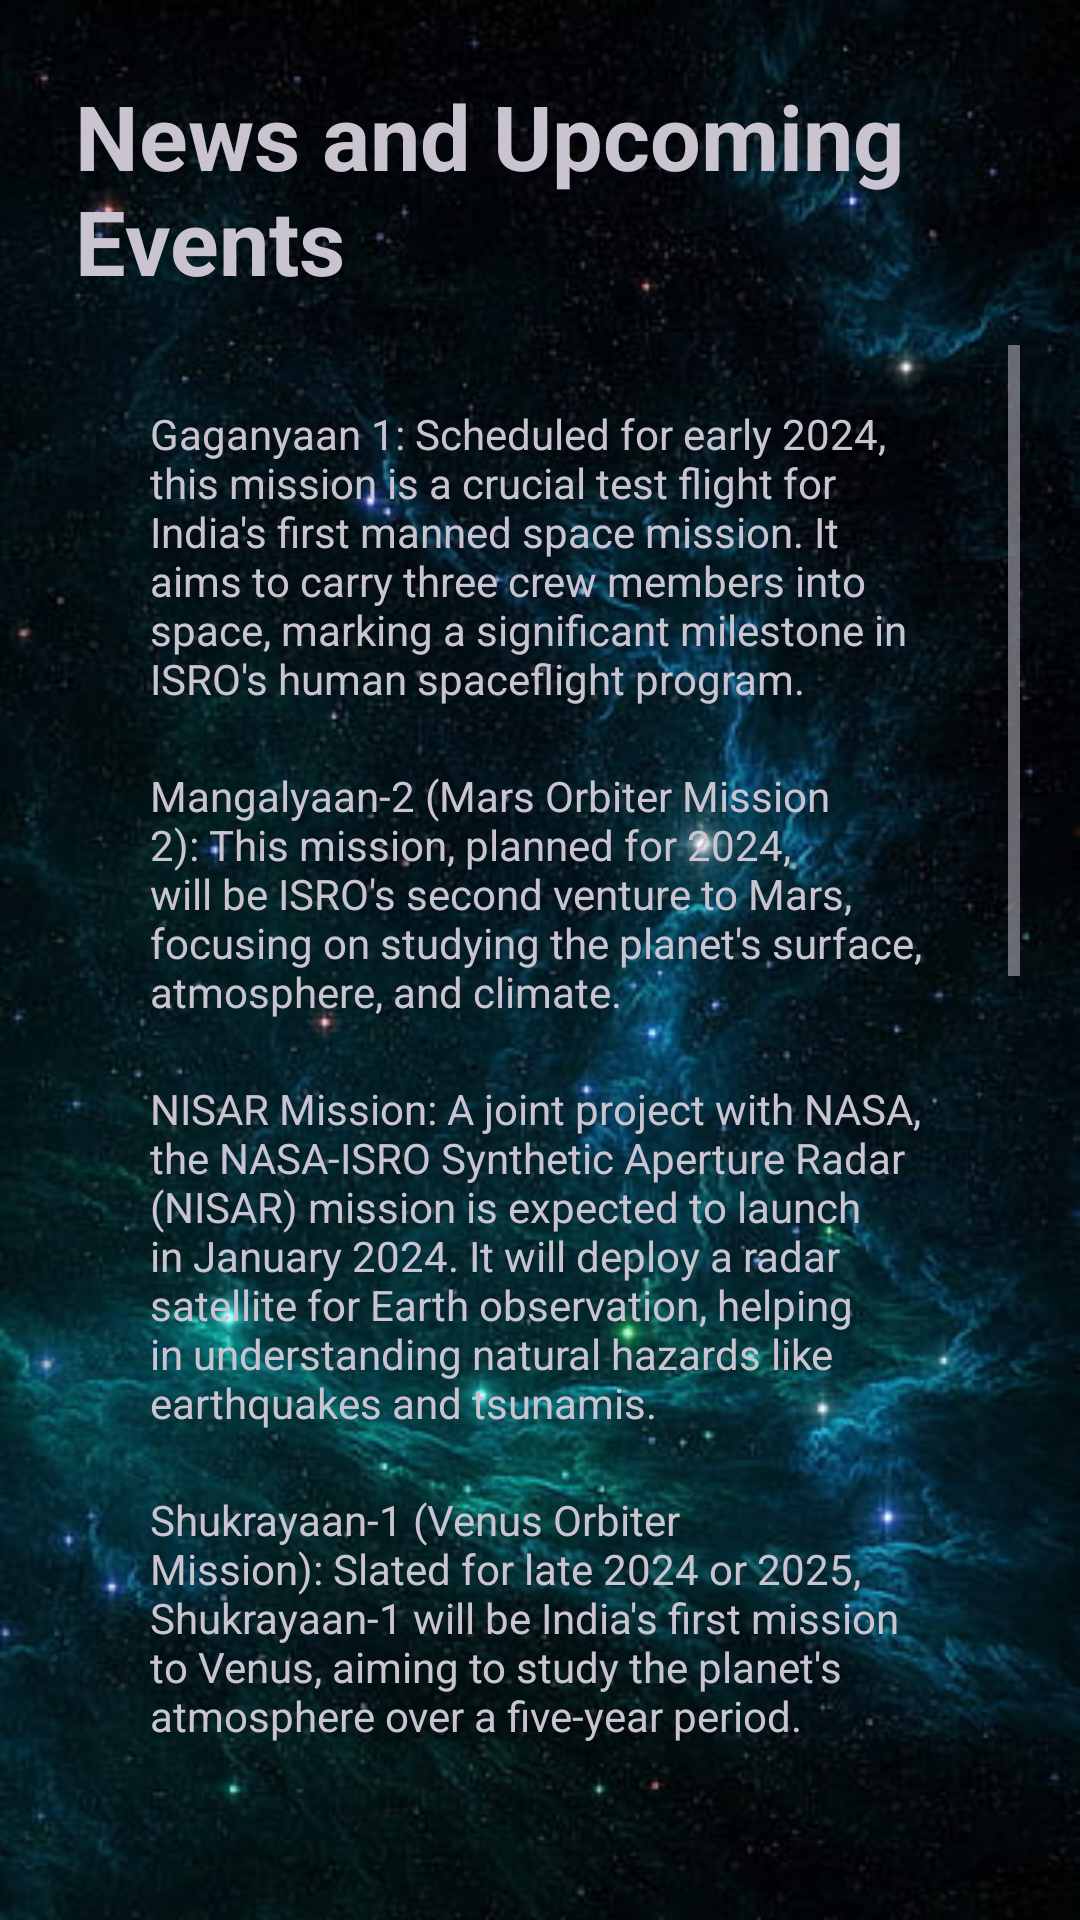

Here is an Android app screen rendered from its layout file. Give the layout XML and the strings, colors and styles it references.
<!-- AndroidManifest.xml: application theme Theme.SpaceTrip -->
<!-- res/layout/activity_notice_board.xml -->
<?xml version="1.0" encoding="utf-8"?>
<LinearLayout xmlns:android="http://schemas.android.com/apk/res/android"
    xmlns:app="http://schemas.android.com/apk/res-auto"
    xmlns:tools="http://schemas.android.com/tools"
    android:id="@+id/main"
    android:orientation="vertical"
    android:layout_width="match_parent"
    android:layout_height="match_parent"
    android:background="@drawable/hdspace"
    tools:context=".NoticeBoard">

    <TextView
        android:layout_width="match_parent"
        android:layout_height="80dp"
        android:layout_marginTop="25dp"
        android:layout_marginRight="25dp"
        android:layout_marginLeft="25dp"
        android:layout_marginBottom="10dp"
        android:text="News and Upcoming Events"
        android:textStyle="bold"
        android:textSize="30dp"/>

    <ScrollView
        android:layout_width="match_parent"
        android:layout_height="500dp"
        android:fillViewport="true"
        android:layout_weight="1"
        android:paddingLeft="20dp"
        android:paddingRight="20dp"
        android:paddingBottom="40dp">


        <LinearLayout
            android:layout_width="fill_parent"
            android:layout_height="wrap_content"
            android:orientation="vertical"
            android:paddingTop="10dp"
            android:paddingLeft="20dp"
            android:paddingRight="20dp"
            android:paddingBottom="75dp">
            <TextView
                android:layout_width="match_parent"
                android:layout_height="wrap_content"
                android:text="Gaganyaan 1: Scheduled for early 2024, this mission is a crucial test flight for India's first manned space mission. It aims to carry three crew members into space, marking a significant milestone in ISRO's human spaceflight program."
                android:layout_gravity="center"
                android:padding="10dp"/>
            <TextView
                android:layout_width="match_parent"
                android:layout_height="wrap_content"
                android:text="Mangalyaan-2 (Mars Orbiter Mission 2): This mission, planned for 2024, will be ISRO's second venture to Mars, focusing on studying the planet's surface, atmosphere, and climate."
                android:layout_gravity="center"
                android:padding="10dp"/>
            <TextView
                android:layout_width="match_parent"
                android:layout_height="wrap_content"
                android:text="NISAR Mission: A joint project with NASA, the NASA-ISRO Synthetic Aperture Radar (NISAR) mission is expected to launch in January 2024. It will deploy a radar satellite for Earth observation, helping in understanding natural hazards like earthquakes and tsunamis."
                android:layout_gravity="center"
                android:padding="10dp"/>
            <TextView
                android:layout_width="match_parent"
                android:layout_height="wrap_content"
                android:text="Shukrayaan-1 (Venus Orbiter Mission): Slated for late 2024 or 2025, Shukrayaan-1 will be India's first mission to Venus, aiming to study the planet's atmosphere over a five-year period."
                android:layout_gravity="center"
                android:padding="10dp"/>
            <TextView
                android:layout_width="match_parent"
                android:layout_height="wrap_content"
                android:text="INSAT 3DS: Another significant mission scheduled for January 2024, INSAT 3DS will enhance weather monitoring and disaster management capabilities."
                android:layout_gravity="center"
                android:padding="10dp"/>

            <TextView
                android:layout_width="match_parent"
                android:layout_height="wrap_content"
                android:layout_gravity="center"
                android:padding="10dp"
                android:text="X-ray Polarimeter Satellite: Set to launch in 2024, this satellite will study the polarization of cosmic X-rays, contributing to our understanding of high-energy astrophysical phenomena." />

            <TextView
                android:layout_width="match_parent"
                android:layout_height="wrap_content"
                android:text="Reusable Launch Vehicle (RLV) Trials: ISRO is preparing for trials of a winged body Reusable Launch Vehicle, which could play a crucial role in future space missions"
                android:layout_gravity="center"
                android:padding="10dp"/>
            <TextView
                android:layout_width="match_parent"
                android:layout_height="wrap_content"
                android:text="Gaganyaan 1: Scheduled for early 2024, this mission is a crucial test flight for India's first manned space mission. It aims to carry three crew members into space, marking a significant milestone in ISRO's human spaceflight program."
                android:layout_gravity="center"
                android:padding="10dp"/>
            <TextView
                android:layout_width="match_parent"
                android:layout_height="wrap_content"
                android:text="Gaganyaan 1: Scheduled for early 2024, this mission is a crucial test flight for India's first manned space mission. It aims to carry three crew members into space, marking a significant milestone in ISRO's human spaceflight program."
                android:layout_gravity="center"
                android:padding="10dp"/>
            <TextView
                android:layout_width="match_parent"
                android:layout_height="wrap_content"
                android:text="Gaganyaan 1: Scheduled for early 2024, this mission is a crucial test flight for India's first manned space mission. It aims to carry three crew members into space, marking a significant milestone in ISRO's human spaceflight program."
                android:layout_gravity="center"
                android:padding="10dp"/>
        </LinearLayout>
    </ScrollView>


</LinearLayout>
<!-- resources referenced by this layout -->
<resources>
  <!-- drawable hdspace: png bitmap (drawable-nodpi, 331131 bytes) -->
  <style name="Theme.SpaceTrip" parent="Base.Theme.SpaceTrip" />
  <style name="Base.Theme.SpaceTrip" parent="Theme.Material3.Dark.NoActionBar">
          
          
      </style>
</resources>
